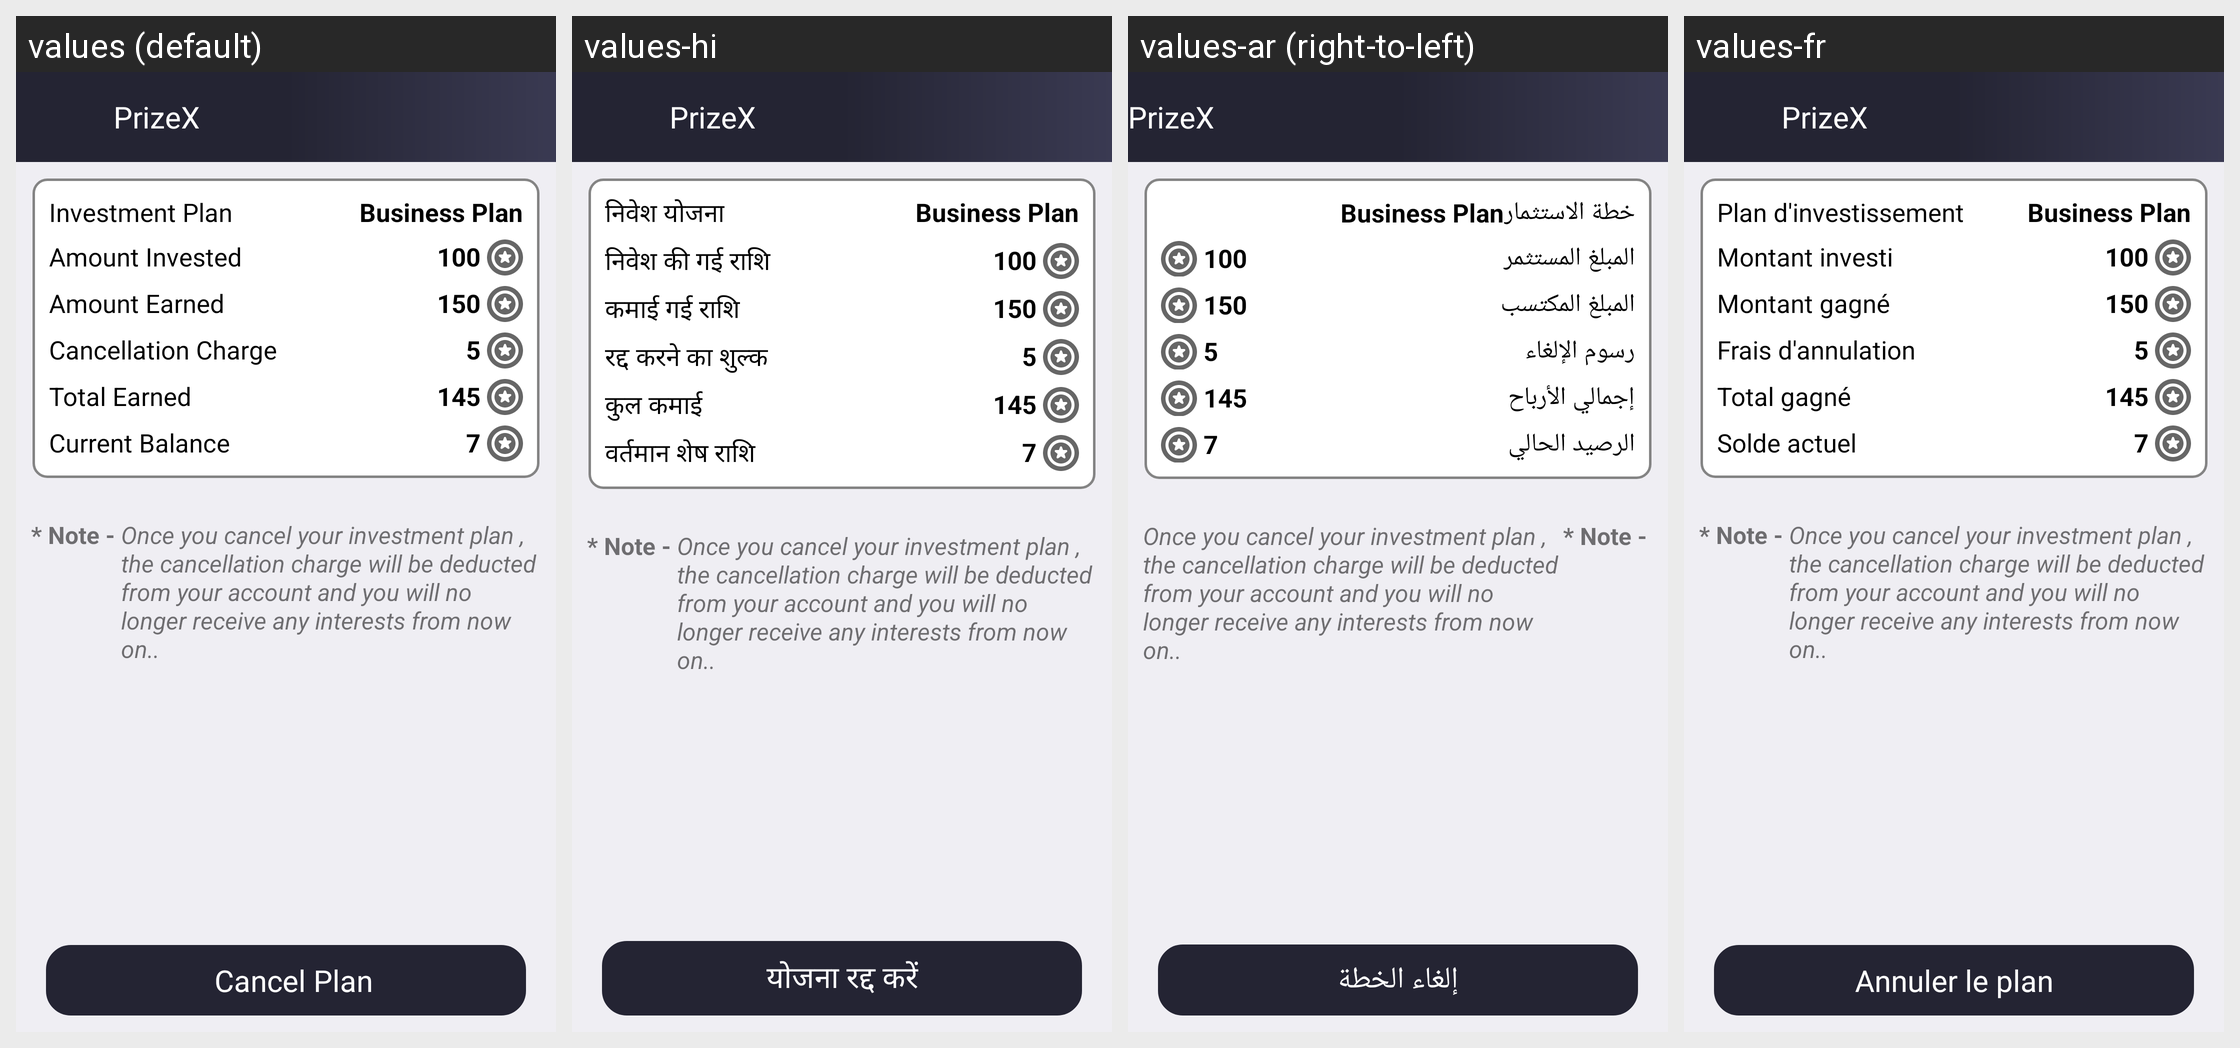

Translations of the strings shown on this Android screen, per locale in the grid:
Android screen res/layout/activity_cancel_jar.xml rendered under 4 locales, left to right: values (default), values-hi, values-ar (right-to-left), values-fr. Device: Nexus 5 (rendered at 1080×1920; each locale shown at half size, 540×960, under a caption strip naming it); theme AppTheme.
Other locales in the repository, not shown: values-bn, values-de, values-es, values-it, values-pt, values-ta, values-te, values-ur.
Strings drawn on this screen, with the default value and each locale's value (text and hints the layout hard-codes, and strings that could not be matched under every locale, appear in the picture but are not listed):

investment_plan
  values: Investment Plan
  values-hi: निवेश योजना
  values-ar: خطة الاستثمار
  values-fr: Plan d'investissement

amt_invested
  values: Amount Invested
  values-hi: निवेश की गई राशि
  values-ar: المبلغ المستثمر
  values-fr: Montant investi

amt_earned
  values: Amount Earned
  values-hi: कमाई गई राशि
  values-ar: المبلغ المكتسب
  values-fr: Montant gagné

cancel_charge
  values: Cancellation Charge
  values-hi: रद्द करने का शुल्क
  values-ar: رسوم الإلغاء
  values-fr: Frais d'annulation

total_earned
  values: Total Earned
  values-hi: कुल कमाई
  values-ar: إجمالي الأرباح
  values-fr: Total gagné

current_bal
  values: Current Balance
  values-hi: वर्तमान शेष राशि
  values-ar: الرصيد الحالي
  values-fr: Solde actuel

cancel_plan
  values:   Cancel Plan
  values-hi: योजना रद्द करें
  values-ar: إلغاء الخطة
  values-fr: Annuler le plan

app_name
  values: PrizeX
  values-hi: PrizeX  [not translated; the default value is used]
  values-ar: PrizeX  [not translated; the default value is used]
  values-fr: PrizeX  [not translated; the default value is used]
